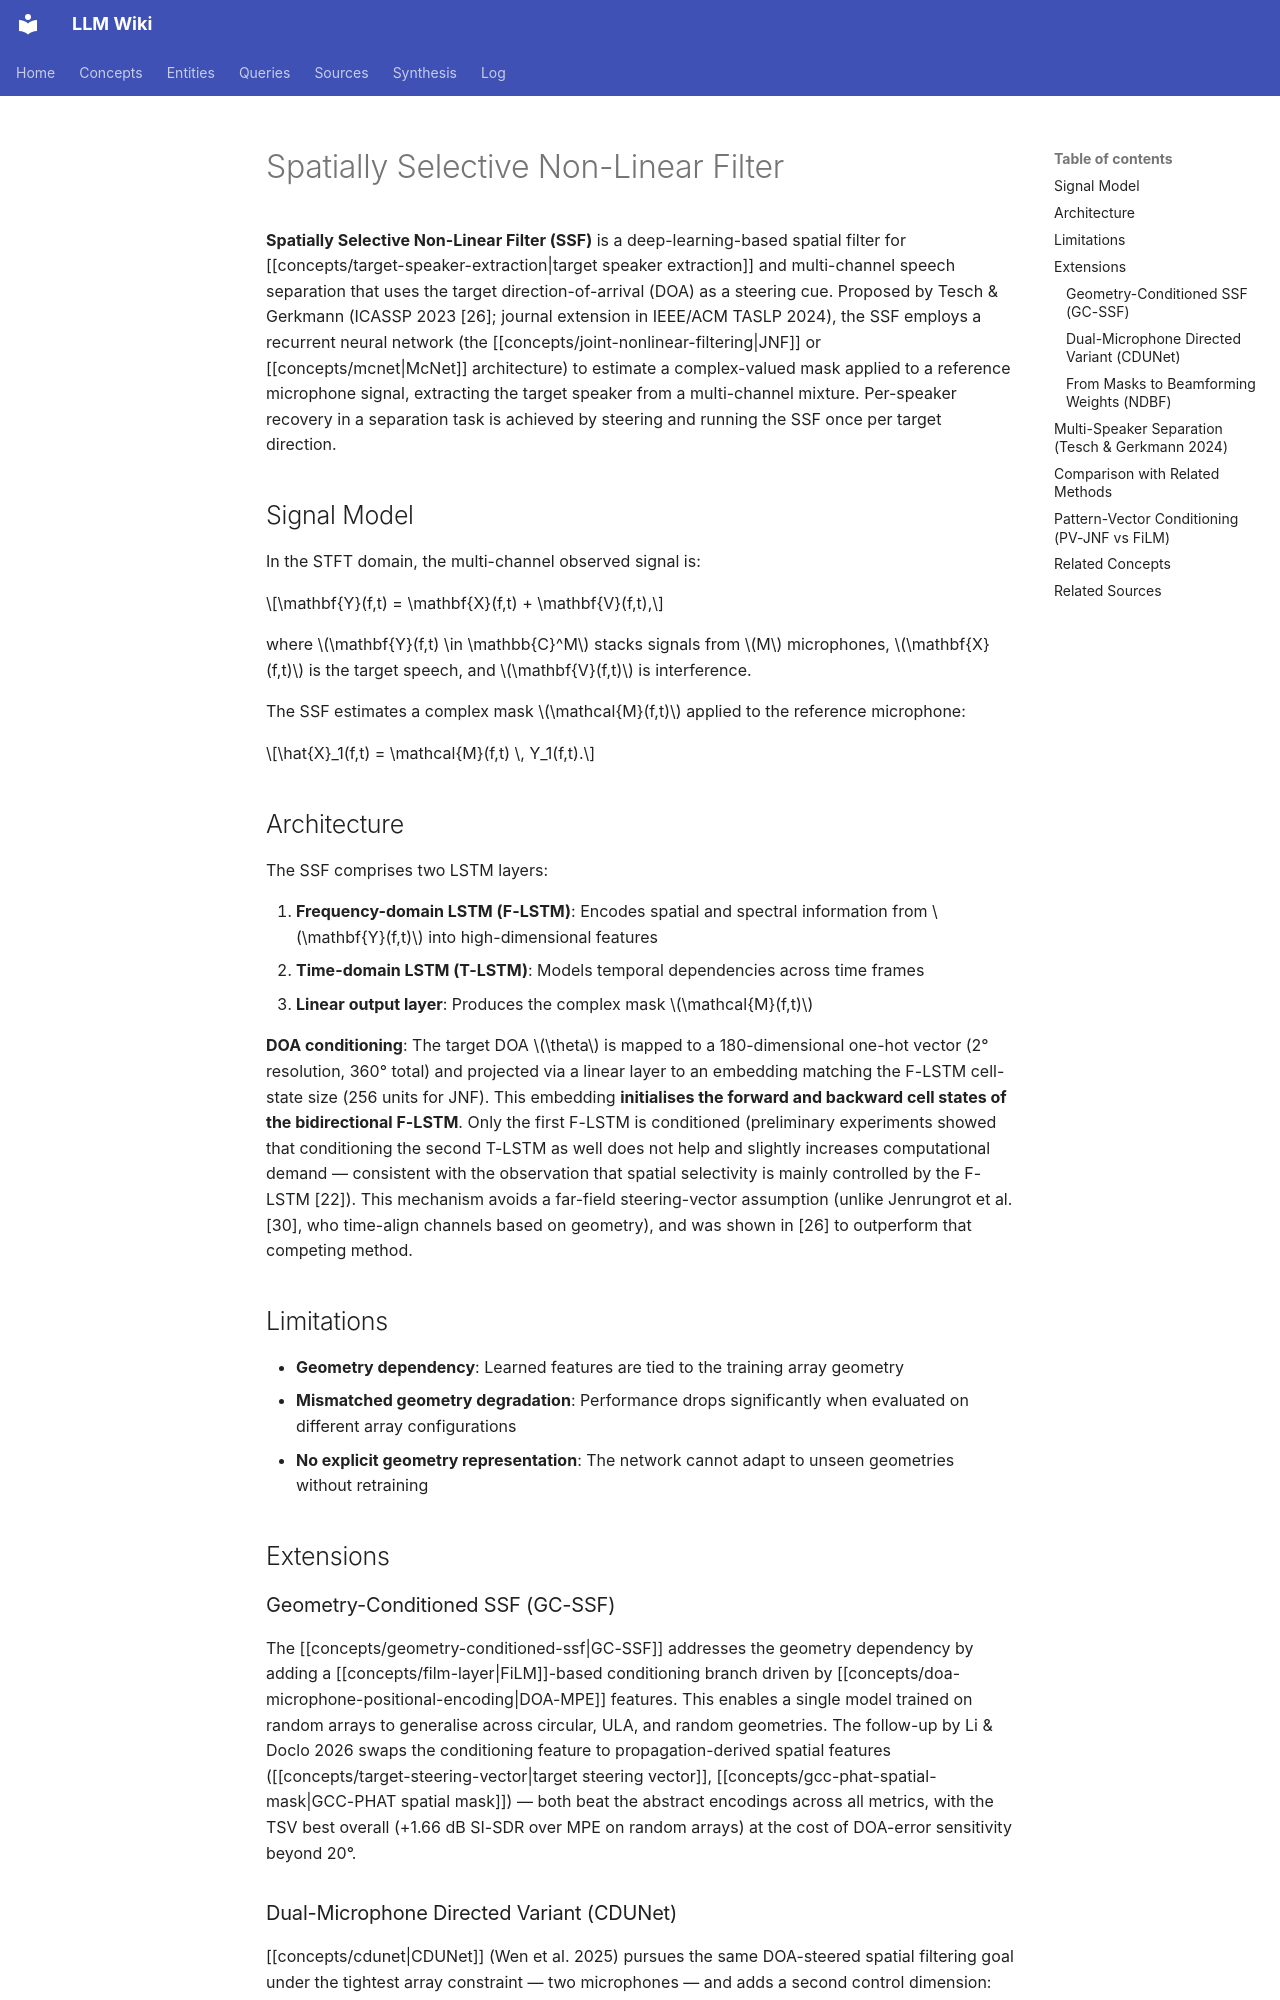

repository: proudzhu/llm-wiki · page: concepts/spatially-selective-nonlinear-filter.html · generator: mkdocs

---
type: concept
created: 2026-05-23
updated: 2026-10-26
sources:
  - raw/papers/tesch-2023-insights-deep-nonlinear-filters/full-text.md
  - raw/papers/tesch-2024-spatially-selective-nonlinear-filters/full-text.md
  - raw/papers/wen-2025-neural-directed-speech-enhancement/full-text.md
  - raw/papers/huang-2026-dual-mic-steerable-neural-beamformer/full-text.md
  - raw/papers/li-2026-geometry-conditioned-tse/full-text.md
  - raw/papers/huang-2026-undf-configurable-directivity/full-text.md
tags:
  - deep-learning
  - spatial-filtering
  - target-speaker-extraction
  - microphone-arrays
  - speech-separation
---

# Spatially Selective Non-Linear Filter

**Spatially Selective Non-Linear Filter (SSF)** is a deep-learning-based spatial filter for [[concepts/target-speaker-extraction|target speaker extraction]] and multi-channel speech separation that uses the target direction-of-arrival (DOA) as a steering cue. Proposed by Tesch & Gerkmann (ICASSP 2023 [26]; journal extension in IEEE/ACM TASLP 2024), the SSF employs a recurrent neural network (the [[concepts/joint-nonlinear-filtering|JNF]] or [[concepts/mcnet|McNet]] architecture) to estimate a complex-valued mask applied to a reference microphone signal, extracting the target speaker from a multi-channel mixture. Per-speaker recovery in a separation task is achieved by steering and running the SSF once per target direction.

## Signal Model

In the STFT domain, the multi-channel observed signal is:

$$\mathbf{Y}(f,t) = \mathbf{X}(f,t) + \mathbf{V}(f,t),$$

where $\mathbf{Y}(f,t) \in \mathbb{C}^M$ stacks signals from $M$ microphones, $\mathbf{X}(f,t)$ is the target speech, and $\mathbf{V}(f,t)$ is interference.

The SSF estimates a complex mask $\mathcal{M}(f,t)$ applied to the reference microphone:

$$\hat{X}_1(f,t) = \mathcal{M}(f,t) \, Y_1(f,t).$$

## Architecture

The SSF comprises two LSTM layers:

1. **Frequency-domain LSTM (F-LSTM)**: Encodes spatial and spectral information from $\mathbf{Y}(f,t)$ into high-dimensional features
2. **Time-domain LSTM (T-LSTM)**: Models temporal dependencies across time frames
3. **Linear output layer**: Produces the complex mask $\mathcal{M}(f,t)$

**DOA conditioning**: The target DOA $\theta$ is mapped to a 180-dimensional one-hot vector (2° resolution, 360° total) and projected via a linear layer to an embedding matching the F-LSTM cell-state size (256 units for JNF). This embedding **initialises the forward and backward cell states of the bidirectional F-LSTM**. Only the first F-LSTM is conditioned (preliminary experiments showed that conditioning the second T-LSTM as well does not help and slightly increases computational demand — consistent with the observation that spatial selectivity is mainly controlled by the F-LSTM [22]). This mechanism avoids a far-field steering-vector assumption (unlike Jenrungrot et al. [30], who time-align channels based on geometry), and was shown in [26] to outperform that competing method.

## Limitations

- **Geometry dependency**: Learned features are tied to the training array geometry
- **Mismatched geometry degradation**: Performance drops significantly when evaluated on different array configurations
- **No explicit geometry representation**: The network cannot adapt to unseen geometries without retraining

## Extensions

### Geometry-Conditioned SSF (GC-SSF)

The [[concepts/geometry-conditioned-ssf|GC-SSF]] addresses the geometry dependency by adding a [[concepts/film-layer|FiLM]]-based conditioning branch driven by [[concepts/doa-microphone-positional-encoding|DOA-MPE]] features. This enables a single model trained on random arrays to generalise across circular, ULA, and random geometries. The follow-up by Li & Doclo 2026 swaps the conditioning feature to propagation-derived spatial features ([[concepts/target-steering-vector|target steering vector]], [[concepts/gcc-phat-spatial-mask|GCC-PHAT spatial mask]]) — both beat the abstract encodings across all metrics, with the TSV best overall (+1.66 dB SI-SDR over MPE on random arrays) at the cost of DOA-error sensitivity beyond 20°.
